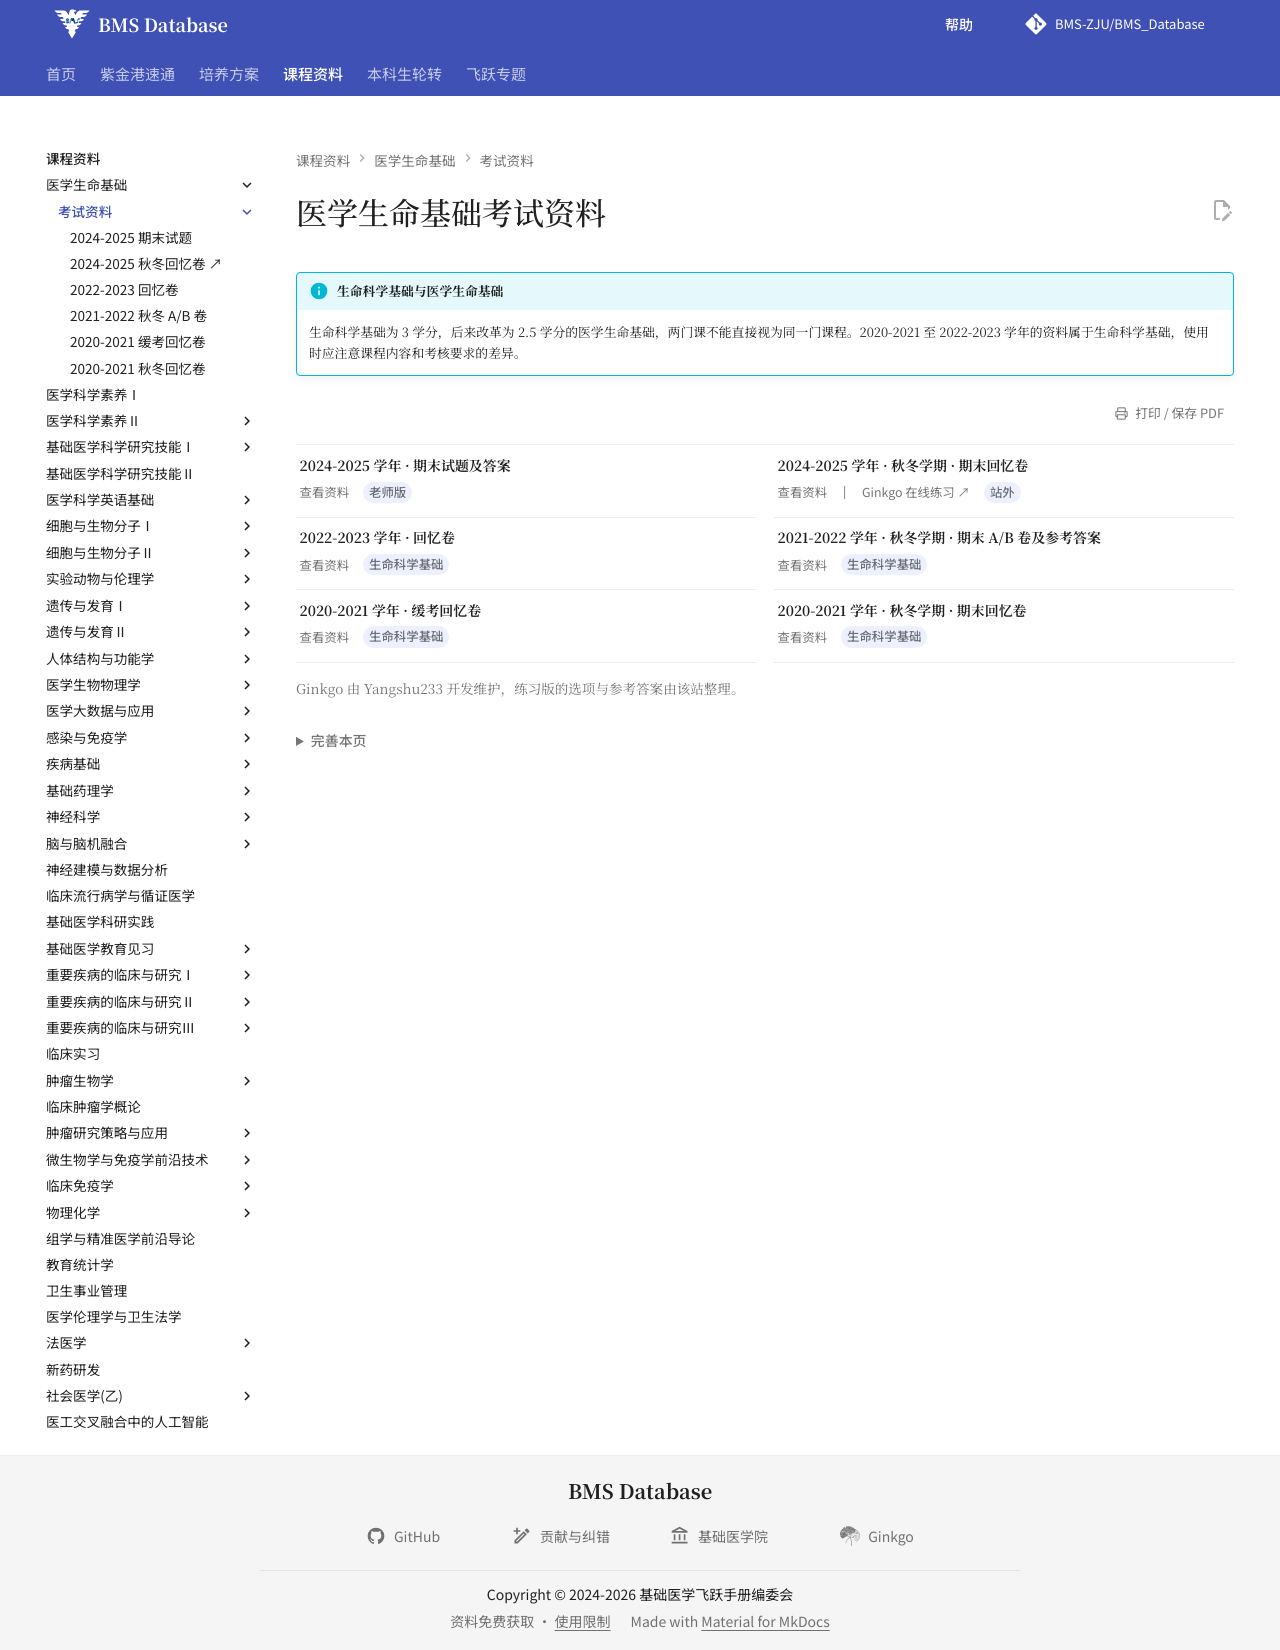

repository: BMS-ZJU/BMS_Database · page: courses/medical-life-fundamentals/exams/index.html · generator: mkdocs

---
comments: false
hide:
  - toc
---

# 医学生命基础考试资料

!!! info "生命科学基础与医学生命基础"

    生命科学基础为 3 学分，后来改革为 2.5 学分的医学生命基础，两门课不能直接视为同一门课程。2020-2021 至 2022-2023 学年的资料属于生命科学基础，使用时应注意课程内容和考核要求的差异。

<div class="grid cards course-resource-grid" markdown>

-   **2024-2025 学年 · 期末试题及答案** <span class="exam-resource-tag">老师版</span>

    ---

    [查看资料](2024-2025-final-exams.md)

-   **2024-2025 学年 · 秋冬学期 · 期末回忆卷** <span class="exam-resource-tag">站外</span>

    ---

    [查看资料](https://yangshu233-snow.github.io/Yangshu233_MkDocs/Temp/ZJU_Learning/%E8%87%AA%E5%88%B6%E5%8E%86%E5%B9%B4%E5%8D%B7/24-25%E5%8C%BB%E5%AD%A6%E7%94%9F%E5%91%BD%E5%9F%BA%E7%A1%80%E6%9C%9F%E6%9C%AB%E8%80%83%E8%AF%95%E5%9B%9E%E5%BF%86%E5%8D%B7/24-25%E5%8C%BB%E5%AD%A6%E7%94%9F%E5%91%BD%E5%9F%BA%E7%A1%80%E5%9B%9E%E5%BF%86%E5%8D%B7.html){ .resource-read-link target="_blank" rel="noopener" }
    [Ginkgo 在线练习 ↗](https://yangshu233-snow.github.io/ZJUBMS-Ginkgo/%E5%8C%BB%E5%AD%A6%E7%94%9F%E5%91%BD%E5%9F%BA%E7%A1%80/2024-2025%E7%A7%8B%E5%86%AC%E6%9C%9F%E6%9C%AB%E5%9B%9E%E5%BF%86%E5%8D%B7.html){ .resource-practice-link target="_blank" rel="noopener" }

-   **2022-2023 学年 · 回忆卷** <span class="exam-resource-tag">生命科学基础</span>

    ---

    [查看资料](2022-2023-exam-recall.md)

-   **2021-2022 学年 · 秋冬学期 · 期末 A/B 卷及参考答案** <span class="exam-resource-tag">生命科学基础</span>

    ---

    [查看资料](2021-2022-final-exams.md)

-   **2020-2021 学年 · 缓考回忆卷** <span class="exam-resource-tag">生命科学基础</span>

    ---

    [查看资料](2020-2021-deferred-exam-recall.md)

-   **2020-2021 学年 · 秋冬学期 · 期末回忆卷** <span class="exam-resource-tag">生命科学基础</span>

    ---

    [查看资料](2020-2021-final-exam-recall.md)

</div>

<p class="course-source-note">Ginkgo 由 Yangshu233 开发维护，练习版的选项与参考答案由该站整理。</p>
